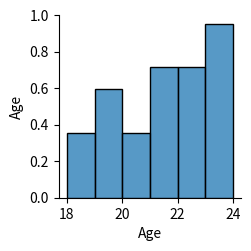

Reproduce this figure in Python.
import seaborn as sns
import pandas as pd
import matplotlib.pyplot as plt 
import numpy as np

#returns pairwise plots for all numerical columns in dataframe

data = pd.DataFrame({
    'Age' : np.random.randint(18, 25, 31)

    })


sns.pairplot(data)

plt.show()
